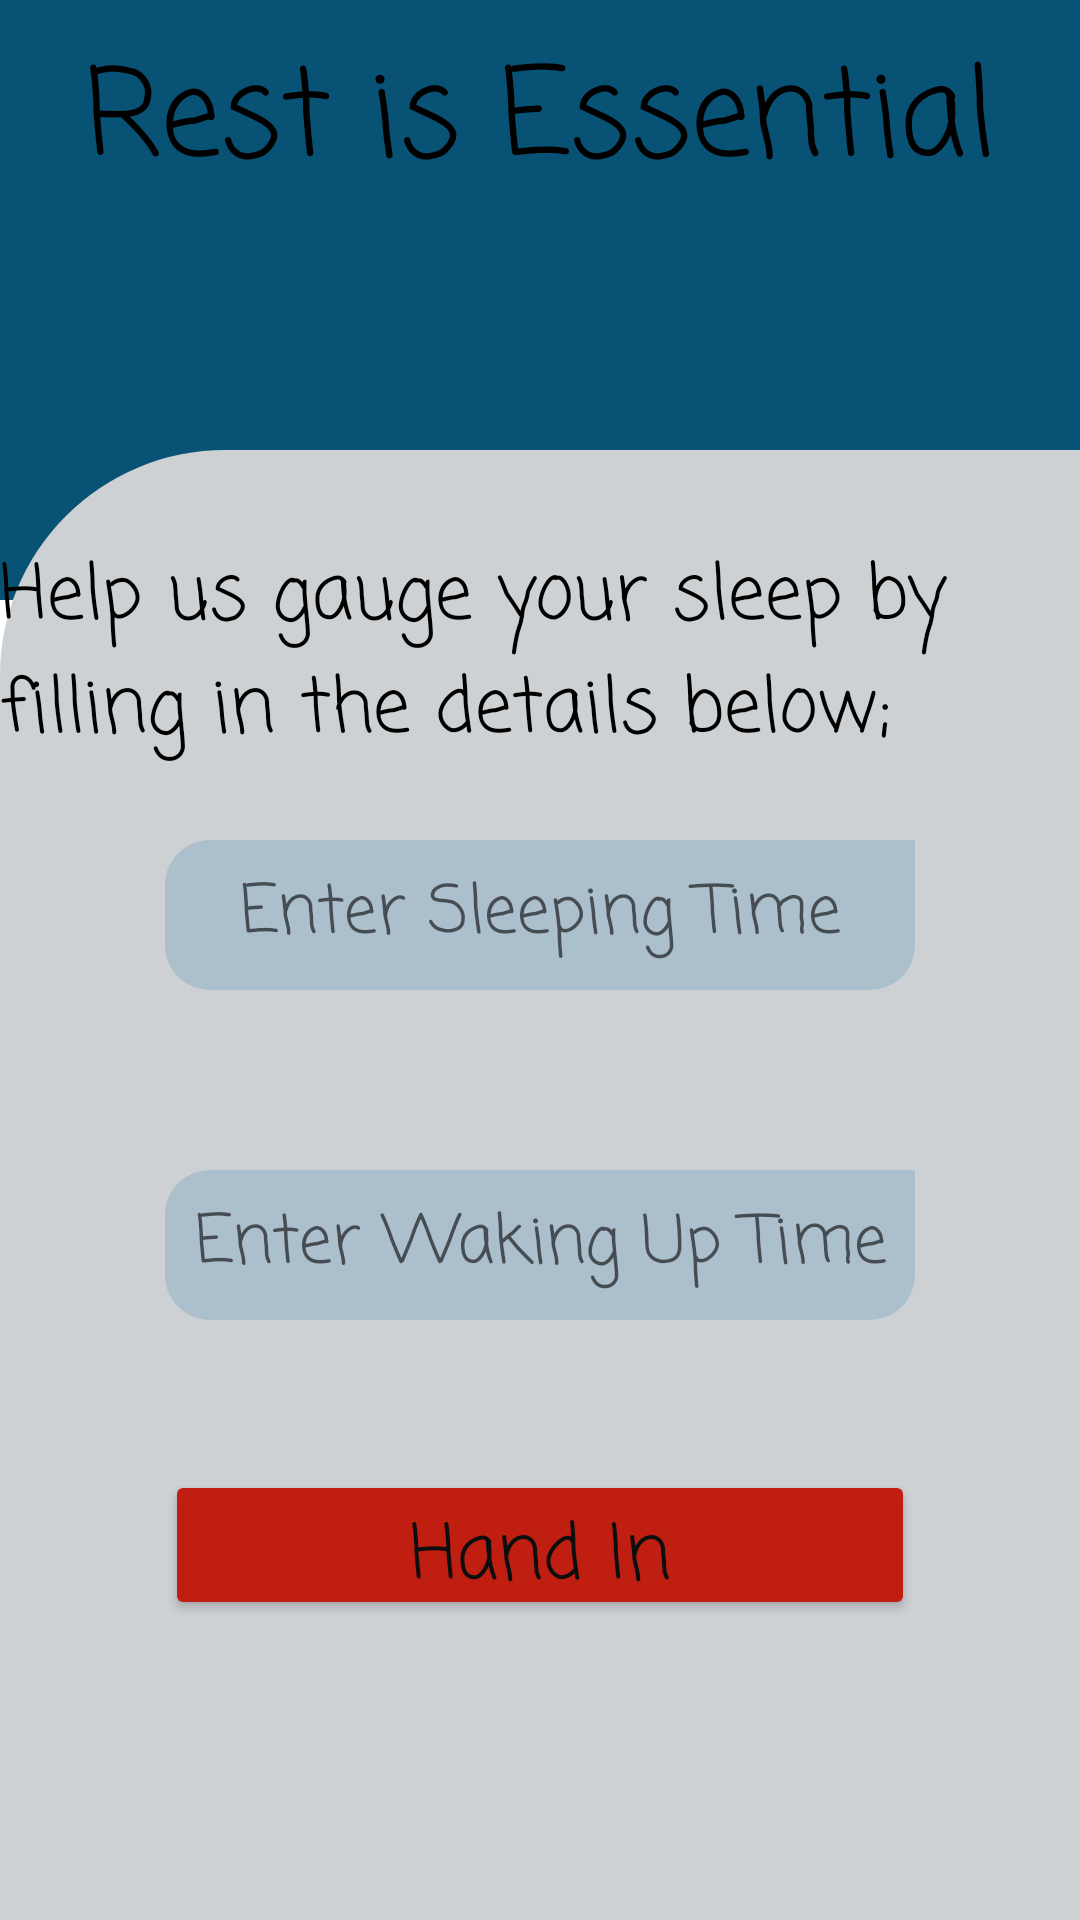

Reconstruct the res/layout file that produces this screen, plus the resources it refers to.
<!-- AndroidManifest.xml: application theme Theme.NyumbaKumi -->
<!-- res/layout/activity_sleep.xml -->
<?xml version="1.0" encoding="utf-8"?>
<RelativeLayout
    xmlns:android="http://schemas.android.com/apk/res/android"
    xmlns:app="http://schemas.android.com/apk/res-auto"
    xmlns:tools="http://schemas.android.com/tools"
    android:layout_width="match_parent"
    android:layout_height="match_parent"
    tools:context=".LoginActivity">

    <View
        android:layout_width="match_parent"
        android:layout_height="200dp"
        android:background="@drawable/bg_login"

        />
    <View
        android:layout_marginTop="150dp"
        android:layout_width="match_parent"
        android:layout_height="600dp"
        android:background="@drawable/background_login"

        />


    <TextView

        android:id="@+id/mtvtitle"
        android:layout_width="wrap_content"
        android:layout_height="60dp"
        android:layout_centerHorizontal="true"
        android:layout_marginTop="10dp"
        android:text="Rest is Essential"
        android:textSize="40dp"
        android:fontFamily="casual"
        android:textColor="@color/black"/>
    <TextView


        android:layout_width="wrap_content"
        android:layout_height="80dp"
        android:layout_centerHorizontal="true"
        android:layout_marginTop="180dp"
        android:text="Help us gauge your sleep by filling in the details below;"
        android:textSize="25dp"
        android:fontFamily="casual"
        android:textColor="@color/black"/>
    <EditText

        android:id="@+id/sleepTimeEditText"
        android:layout_width="250dp"
        android:layout_height="50dp"
        android:layout_centerHorizontal="true"
        android:layout_marginTop="280dp"
        android:layout_marginBottom="143dp"
        android:ems="10"
        android:hint="Enter Sleeping Time"
        android:textColor="@color/black"
        android:textSize="22dp"
        android:textAlignment="center"
        android:fontFamily="casual"
        android:inputType="time"
        android:background="@drawable/rounded_edittext"
        />

    <EditText

        android:id="@+id/wakeTimeEditText"

        android:layout_marginTop="390dp"
        android:layout_centerHorizontal="true"
        android:ems="10"
        android:layout_width="250dp"
        android:layout_height="50dp"
        android:hint="Enter Waking Up Time"
        android:textSize="22dp"
        android:textAlignment="center"
        android:fontFamily="casual"
        android:inputType="time"
        android:background="@drawable/rounded_edittext"


        />

    <Button
        android:id="@+id/calculateButton"
        android:layout_width="250dp"
        android:layout_height="50dp"
        android:layout_marginTop="490dp"
        android:layout_centerHorizontal="true"
        android:text="Hand In"
        android:fontFamily="casual"
        android:backgroundTint="#C11E12"
        android:textColor="#0D0E0E"
        android:textSize="25dp"
        android:textAllCaps="false"
        />



    <TextView
        android:id="@+id/hoursSleptTextView"
        android:layout_width="wrap_content"
        android:layout_height="wrap_content"
        android:layout_marginTop="610dp"
        android:layout_centerHorizontal="true"

        android:textSize="22dp"
        android:fontFamily="casual"
        />
</RelativeLayout>
<!-- resources referenced by this layout -->
<resources>
  <!-- drawable background_login (drawable) -->
  <?xml version="1.0" encoding="utf-8"?>
  <shape xmlns:android="http://schemas.android.com/apk/res/android">
  
      <corners
  
          android:topLeftRadius="75dp"
        />
  
      <solid android:color="#CED1D3"/>
  
  </shape>
  <!-- drawable bg_login (drawable) -->
  <?xml version="1.0" encoding="utf-8"?>
  <shape xmlns:android="http://schemas.android.com/apk/res/android">
  
      <corners
  
       />
  
      <solid android:color="#085375"/>
  
  </shape>
  <!-- drawable rounded_edittext (drawable) -->
  <?xml version="1.0" encoding="utf-8"?>
  <shape xmlns:android="http://schemas.android.com/apk/res/android"
      android:shape="rectangle">
      <solid android:color="#ACBFCD"/>
      <corners
          android:bottomLeftRadius="15dp"
          android:bottomRightRadius="15dp"
         android:topLeftRadius="15dp"
         />
  </shape>
  <style name="Theme.NyumbaKumi" parent="Theme.MaterialComponents.DayNight.DarkActionBar">
          
          <item name="colorPrimary">@color/purple_500</item>
          <item name="colorPrimaryVariant">@color/purple_700</item>
          <item name="colorOnPrimary">@color/white</item>
          
          <item name="colorSecondary">@color/teal_200</item>
          <item name="colorSecondaryVariant">@color/teal_700</item>
          <item name="colorOnSecondary">@color/black</item>
          
          <item name="android:statusBarColor" tools:targetApi="21">?attr/colorPrimaryVariant</item>
          
      </style>
  <!-- not gathered from this repository: default colours our renderer supplied (Android Studio template values) -->
  <color name="purple_500">#FF6200EE</color>
  <color name="purple_700">#FF3700B3</color>
  <color name="teal_200">#FF03DAC5</color>
  <color name="teal_700">#FF018786</color>
  <color name="black">#FF000000</color>
  <color name="white">#FFFFFFFF</color>
</resources>
